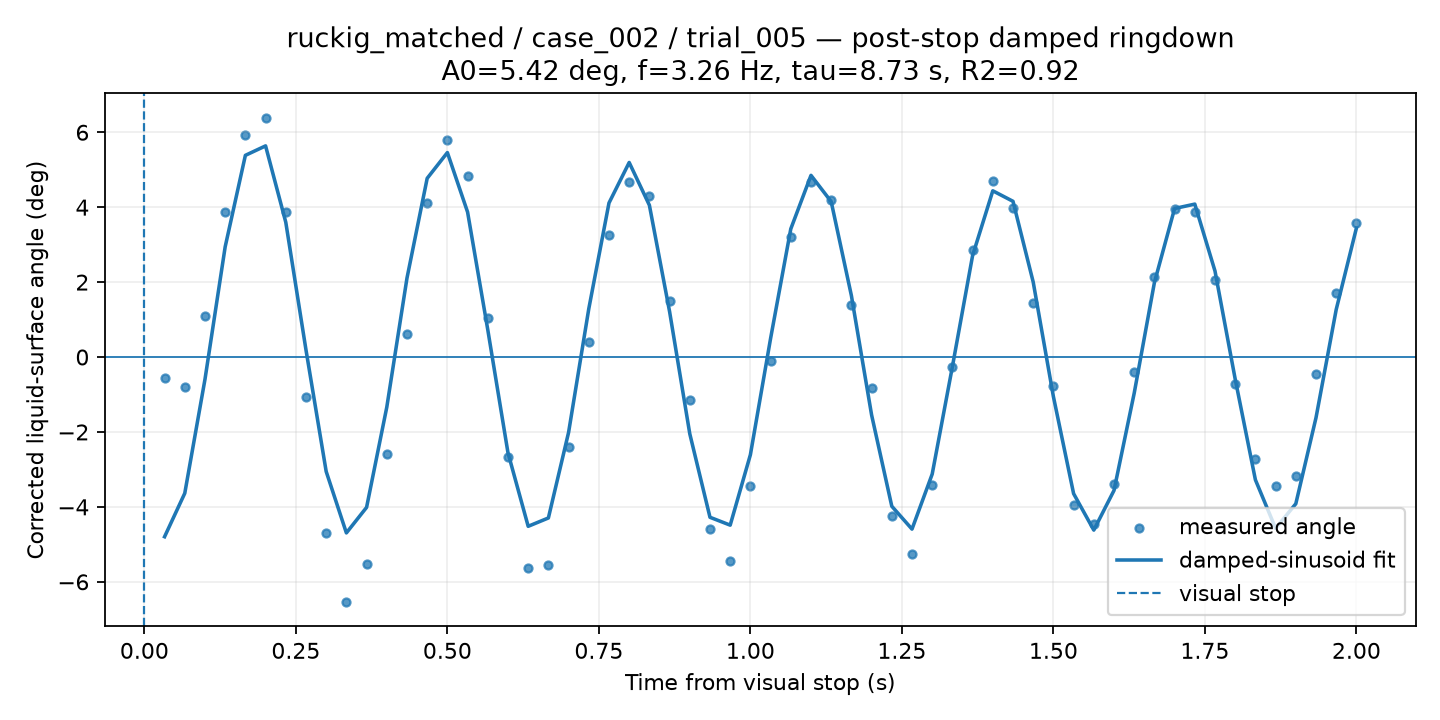

Data behind this chart, as committed beside it:
time_from_visual_stop_s, surface_angle_corrected_deg, fit_used, quality, ringdown_fit_angle_deg
0.03333, -0.5511, 1, GOOD, -4.797
0.06667, -0.7982, 1, GOOD, -3.636
0.1, 1.092, 1, GOOD, -0.5956
0.1333, 3.878, 1, GOOD, 2.942
0.1667, 5.928, 1, GOOD, 5.384
0.2, 6.392, 1, GOOD, 5.636
0.2333, 3.871, 1, GOOD, 3.597
0.2667, -1.066, 1, GOOD, 0.1905
0.3, -4.703, 1, GOOD, -3.055
0.3333, -6.544, 1, GOOD, -4.695
0.3667, -5.53, 1, GOOD, -4.013
0.4, -2.577, 1, GOOD, -1.34
0.4333, 0.6028, 1, GOOD, 2.107
0.4667, 4.112, 1, GOOD, 4.77
0.5, 5.805, 1, GOOD, 5.458
0.5333, 4.843, 1, GOOD, 3.869
0.5667, 1.036, 1, GOOD, 0.7271
0.6, -2.674, 1, GOOD, -2.557
0.6333, -5.639, 1, GOOD, -4.519
0.6667, -5.549, 1, GOOD, -4.296
0.7, -2.402, 1, GOOD, -2.012
0.7333, 0.4065, 1, GOOD, 1.288
0.7667, 3.254, 1, GOOD, 4.112
0.8, 4.679, 1, GOOD, 5.193
0.8333, 4.299, 1, GOOD, 4.053
0.8667, 1.488, 1, GOOD, 1.213
0.9, -1.16, 1, GOOD, -2.05
0.9333, -4.597, 1, GOOD, -4.278
0.9667, -5.437, 1, GOOD, -4.488
1.0, -3.447, 1, GOOD, -2.608
1.033, -0.09306, 1, GOOD, 0.4968
1.067, 3.206, 1, GOOD, 3.421
1.1, 4.671, 1, GOOD, 4.85
1.133, 4.189, 1, GOOD, 4.148
1.167, 1.398, 1, GOOD, 1.639
1.2, -0.8249, 1, GOOD, -1.546
1.233, -4.246, 1, GOOD, -3.983
1.267, -5.259, 1, GOOD, -4.594
1.3, -3.407, 1, GOOD, -3.125
1.333, -0.2701, 1, GOOD, -0.257
1.367, 2.866, 1, GOOD, 2.709
1.4, 4.699, 1, GOOD, 4.437
1.433, 3.973, 1, GOOD, 4.157
1.467, 1.445, 1, GOOD, 2.001
1.5, -0.7842, 1, GOOD, -1.056
1.533, -3.937, 1, GOOD, -3.646
1.567, -4.452, 1, GOOD, -4.62
1.6, -3.383, 1, GOOD, -3.561
1.633, -0.4023, 1, GOOD, -0.965
1.667, 2.128, 1, GOOD, 1.987
1.7, 3.959, 1, GOOD, 3.964
1.733, 3.858, 1, GOOD, 4.082
1.767, 2.066, 1, GOOD, 2.294
1.8, -0.7183, 1, GOOD, -0.59
1.833, -2.732, 1, GOOD, -3.278
1.867, -3.447, 1, GOOD, -4.575
1.9, -3.174, 1, GOOD, -3.917
1.933, -0.4659, 1, GOOD, -1.62
1.967, 1.72, 1, GOOD, 1.267
2.0, 3.567, 1, GOOD, 3.442
